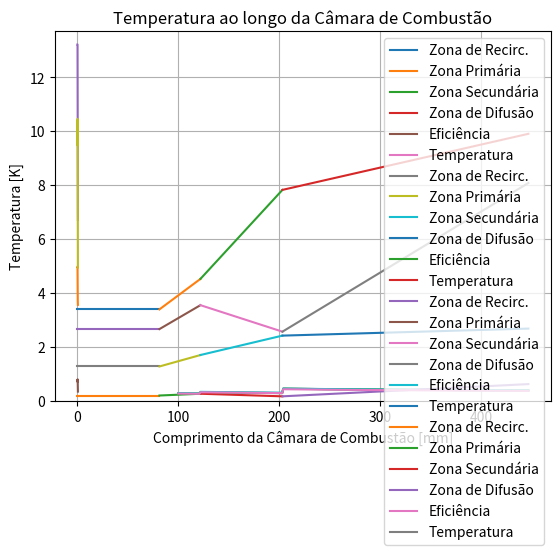

Reproduce this figure in Python.
# %%
#ARREFECIMENTO

# %%
#IMPORTS

import numpy as np
import matplotlib.pyplot as plt
import math as m
import scipy.optimize as sp

# %%
#1 - PONTO DE PROJETO

P3_1 = 2*(10**6) #Pa
T3_1 = 814 #K
m3_1 = 18.1 #kg/s
T4_1 = 1600 #K
m_comb_1 = 0.427 #kg/s
deltaT_1 = 1600 - T3_1
phi_global_1 = 0.3460

# %%
#2 - MÁXIMA ALTITUDE

P3_2 = 0.7*(10**6) #Pa
T3_2 = 707 #K
m3_2 = 6.8 #kg/s
T4_2 = 1387 #K
m_comb_2 = 0.132 #kg/s
deltaT_2 = 1600 - T3_2
phi_global_2 = 0.2847

# %%
#3 - CRUZEIRO

P3_3 = 1.8*(10**6) #Pa
T3_3 = 1060 #K
m3_3 = 14.2 #kg/s
T4_3 = 1393 #K
m_comb_3 = 0.140 #kg/s
deltaT_3 = 1600 - T3_3
phi_global_3 = 0.1446

# %%
#4 - IDLE

P3_4 = 0.15*(10**6) #Pa
T3_4 = 343 #K
m3_4 = 1.05 #kg/s
T4_4 = 703 #K
m_comb_4 = 0.0091 #kg/s
deltaT_4 = 1600 - T3_4
phi_global_4 = 0.1271

# %%
#Modificações do Projetista
Dint = 0.05

D_ref = 0.23
A_ref = (((D_ref*2)+Dint)**2)*np.pi/4

A_ft = 0.7*A_ref
D_ft = A_ft/(np.pi*(Dint + D_ref))

L_ZR = 0.5*D_ft
L_ZP = 0.75*D_ft
L_ZS = 0.5*D_ft
L_ZD = 1.5*D_ft
L_CC = L_ZP + L_ZS + L_ZD #Comprimento total

# %%
#ARREFECIMENTO POR FILME DE RESFRIAMENTO

Ts = T3_1
Ts_4 = T4_1
m_3 = m3_1
m_ZP = 0.25*m_3
phi_ZP = 1.249
phi_ZS = 0.8
phi_ZD = 0.237
phi_global = phi_global_1

#CÁLCULO DO FLUXO DE MASSA NA ZONA SECUNDÁRIA
m_ZS = (phi_global/phi_ZS)*m_3

#CÁLCULO DA PORCENTAGEM DE AR DESTINADA AO ARREFECIMENTO
m_arref = m_3*((0.1*Ts)-30)

#CÁLCULO DA VAZÃO DE AR NA ZONA DE DILUIÇÃO
m_ZD = m_3*(1 - ((m_ZP + m_ZS)/m_3)) 

#BALANÇO DE MASSA
bal_massa = m_3 - (m_ZS + m_ZP + m_ZD)

T_alvo = 1100 #TEMPERATURA ACEITÁVEL PARA EVITAR O STRESS TÉRMICO PARA LIGAS METÁLICAS

deltaT_combustao = Ts_4 - Ts 
T_g = Ts + deltaT_combustao
A_an = 2*np.pi*(D_ref - D_ft)*L_CC
mu_ar = (0.03863 + 0.00749*Ts - 5.8564*(10**-6)*(Ts**2) + 2.7769*(10**-9)*(Ts**3) - 4.600774*(10**-13)*(Ts**4))*(10**-5)
mu_g = (0.03863 + 0.00749*T_g - 5.8564*(10**-6)*(T_g**2) + 2.7769*(10**-9)*(T_g**3) - 4.600774*(10**-13)*(T_g**4))*(10**-5)


#CÁLCULO DA FENDA DA ZONA PRIMÁRIA
t_ZP = 1*10**-3 #Espessura de fenda
t_w_ZP = 1*10**-2 #Espessura do tubo de chama
s_ZP = 0.4*10**-3 #Altura da fenda
n_fendas_ZP = 35 #DEFINIR NUMERO DE FENDAS

A_total_fendas_ZP = n_fendas_ZP*2*np.pi*s_ZP*(D_ref - D_ft)
m_an_ZP = m_3
m_g_ZP = m_3 - (3/4)*m_ZP 
rho_g_u_g_ZP = m_g_ZP/A_ft

m_fenda_ZP = m_an_ZP*(A_total_fendas_ZP/A_an)
rho_an_u_an_ZP = m_fenda_ZP/A_total_fendas_ZP
m_ZP_2 = (rho_an_u_an_ZP)/(rho_g_u_g_ZP)

#CÁLCULO DA FENDA DA ZONA SECUNDÁRIA
t_ZS = 1*10**-3
s_ZS = 1*10**-3
t_w_ZS = 10*10**-3
n_fendas_ZS = 20

A_total_fendas_ZS = n_fendas_ZS*2*np.pi*s_ZS*(D_ref - D_ft)
m_an_ZS = m_3 - m_ZS - m_fenda_ZP
m_g_ZS = m_3 - m_ZS
rho_g_u_g_ZS = m_g_ZS/A_ft
m_fenda_ZS = m_an_ZS*(A_total_fendas_ZS/A_an)
rho_an_u_an_ZS = m_fenda_ZS/A_total_fendas_ZS
m_ZS_2 = (rho_an_u_an_ZS)/(rho_g_u_g_ZS)

#CÁLCULO DA FENDA DA ZONA DE DILUIÇÃO
t_ZD = 1*10**-3
s_ZD = 3*10**-3
t_w_ZD = 10*10**-3
n_fendas_ZD = 6

A_total_fendas_ZD = n_fendas_ZD*2*np.pi*s_ZD*(D_ref - D_ft)
m_an_ZD = m_3 -m_ZD - m_fenda_ZS
m_g_ZD = m_3 - m_ZD
rho_g_u_g_ZD = m_g_ZD/A_ft
m_fenda_ZD = m_an_ZD*(A_total_fendas_ZD/A_an)
rho_an_u_an_ZD = m_fenda_ZD/A_total_fendas_ZD
m_ZD_2 = (rho_an_u_an_ZD)/(rho_g_u_g_ZD)

x = np.arange(0.1, L_CC, 0.001)
a = range(len(x))
n_r = []
for i in range(len(x)):
  if x[i] < L_ZP:
    if 0.5 < m_ZP_2 <= 1.3:
      g_1 = 1.1*(m_ZP_2**0.65)*((mu_ar/mu_g)**0.15)*((x[i]/s_ZP)**-0.2)*((t_ZP/s_ZP)**-0.2)
      n_r.append(g_1)
    elif 1.3 < m_ZP_2 < 4:
      g_2 = 1.28*((mu_ar/mu_g)**0.15)*((x[i]/s_ZP)**-0.2)*((t_ZP/s_ZP)**-0.2)
      n_r.append(g_2)
  elif x[i] >= L_ZP and x[i] < (L_ZS + L_ZP):
    if 0.5 < m_ZS_2 <= 1.3:
      g_3 = 1.1*(m_ZS_2**0.65)*((mu_ar/mu_g)**0.15)*((x[i]/s_ZS)**-0.2)*((t_ZS/s_ZS)**-0.2)
      n_r.append(g_3)
    elif 1.3 < m_ZS_2 < 4:
      g_4 = 1.28*((mu_ar/mu_g)**0.15)*((x[i]/s_ZS)**-0.2)*((t_ZS/s_ZS)**-0.2)
      n_r.append(g_4)
  elif x[i] >= (L_ZS + L_ZP) and x[i] <= L_CC:
    if 0.5 < m_ZD_2 <= 1.3:
      g_5 = 1.1*(m_ZD_2**0.65)*((mu_ar/mu_g)**0.15)*((x[i]/s_ZD)**-0.2)*((t_ZD/s_ZD)**-0.2)
      n_r.append(g_5)
    elif 1.3 < m_ZD_2.all() < 4:
      g_6 = 1.28*((mu_ar/mu_g)**0.15)*((x[i]/s_ZD)**-0.2)*((t_ZD/s_ZD)**-0.2)
      n_r.append(g_6)

T_g_w = []
h = range(len(n_r))
for i in h:
  temp = T_g - n_r[i]*(T_g - Ts)
  T_g_w.append(temp)

i = 0
tgw_len = range(len(T_g_w))
for i in tgw_len:
  if T_g_w[i].all() > T_alvo:
    print(f'Posição da Fenda Necessária para o Arrefecimento = {x[i]}')
    i = i + 1
result_1 = []

#FLUXO DE MASSA EM CADA ZONA 
comp_m_1 = np.linspace(0, L_ZR)
comp_m_2 = np.linspace(L_ZR, L_ZP)
comp_m_3 = np.linspace(L_ZP, (L_ZP + L_ZS))
comp_m_4 = np.linspace((L_ZP+L_ZS), L_CC)

m_g_ZR = (3/4)*m_ZP
m_g_ZP = 1
m_g_ZS = 1

def vazao_ZR(x):
  return m_g_ZR
  
def vazao_ZP(x):
  global m_g_ZP
  m_g_ZP = m_g_ZR + ((m_ZP - m_g_ZR)*(x - L_ZR))/(L_ZP - L_ZR)
  return m_g_ZP

def vazao_ZS(x):
  global m_g_ZS
  m_g_ZS =  m_g_ZP + ((m_ZS - m_g_ZP)*(x - L_ZP))/L_ZS
  return m_g_ZS

def vazao_ZD(x):
  m_g_ZD = m_g_ZS + abs(((m_ZD - m_g_ZS)*(x - (L_ZP + L_ZS)))/L_ZD)
  return m_g_ZD

mass_1 = []
mass_2 = []
mass_3 = []
mass_4 = []

for i in comp_m_1:
  mass_1.append(vazao_ZR(i)) 

for i in comp_m_2:
  mass_2.append(vazao_ZP(i)) 

for i in comp_m_3:
  mass_3.append(vazao_ZS(i)) 

for i in comp_m_4:
  mass_4.append(vazao_ZD(i)) 

plt.plot(comp_m_1*1000, mass_1, label = 'Zona de Recirc.')
plt.plot(comp_m_2*1000, mass_2, label = 'Zona Primária')
plt.plot(comp_m_3*1000, mass_3, label = 'Zona Secundária')
plt.plot(comp_m_4*1000, mass_4, label = 'Zona de Difusão')
plt.grid(True, which='both')
plt.ylabel('Fluxo de Massa [kg/s]')
plt.xlabel('Comprimento da Câmara de Combustão [mm]')
plt.title('Fluxo de Massa por Zona')
plt.legend()
plt.show()

m_total = mass_1 + mass_2 + mass_3 + mass_4
comp_total = []
comp_total.extend(comp_m_1)
comp_total.extend(comp_m_2)
comp_total.extend(comp_m_3)
comp_total.extend(comp_m_4)


#BALANÇO DE MASSA
for i in range(len(m_total)):
  A =  m_3 - m_total[i] - m_fenda_ZP - m_fenda_ZS - m_fenda_ZD
  result_1.append(A)


plt.plot(comp_total, result_1)
plt.grid(True, which='both')
plt.ylabel('Massa')
plt.xlabel('Comprimento da Câmara de Combustão [m]')
plt.ylim(bottom=0)
plt.title('Balanço de Massa')
plt.show()

plt.plot(x*1000, n_r, label = 'Eficiência')
plt.grid(True, which='both')
plt.ylabel('Eficiência')
plt.xlabel('Comprimento da Câmara de Combustão [mm]')
plt.title('Eficiência ao longo da Câmara de Combustão')
plt.legend()
plt.show()

plt.plot(x*1000, T_g_w, label = 'Temperatura')
plt.grid(True, which='both')
plt.ylabel('Temperatura [K]')
plt.xlabel('Comprimento da Câmara de Combustão [mm]')
plt.title('Temperatura ao longo da Câmara de Combustão')
plt.legend()
plt.show()


# %%
#ARREFECIMENTO POR FILME DE RESFRIAMENTO

Ts = T3_2
Ts_4 = T4_2
m_3 = m3_2
m_ZP = 0.25*m_3
phi_ZP = 1.249
phi_ZS = 0.8
phi_ZD = 0.237
phi_global = phi_global_2

#CÁLCULO DO FLUXO DE MASSA NA ZONA SECUNDÁRIA
m_ZS = (phi_global/phi_ZS)*m_3

#CÁLCULO DA PORCENTAGEM DE AR DESTINADA AO ARREFECIMENTO
m_arref = m_3*((0.1*Ts)-30)

#CÁLCULO DA VAZÃO DE AR NA ZONA DE DILUIÇÃO
m_ZD = m_3*(1 - ((m_ZP + m_ZS)/m_3)) 

#BALANÇO DE MASSA
bal_massa = m_3 - (m_ZS + m_ZP + m_ZD)

T_alvo = 1100 #TEMPERATURA ACEITÁVEL PARA EVITAR O STRESS TÉRMICO PARA LIGAS METÁLICAS

deltaT_combustao = Ts_4 - Ts 
T_g = Ts + deltaT_combustao
A_an = 2*np.pi*(D_ref - D_ft)*L_CC
mu_ar = (0.03863 + 0.00749*Ts - 5.8564*(10**-6)*(Ts**2) + 2.7769*(10**-9)*(Ts**3) - 4.600774*(10**-13)*(Ts**4))*(10**-5)
mu_g = (0.03863 + 0.00749*T_g - 5.8564*(10**-6)*(T_g**2) + 2.7769*(10**-9)*(T_g**3) - 4.600774*(10**-13)*(T_g**4))*(10**-5)


#CÁLCULO DA FENDA DA ZONA PRIMÁRIA
t_ZP = 1*10**-3 #Espessura de fenda
t_w_ZP = 1*10**-2 #Espessura do tubo de chama
s_ZP = 0.4*10**-3 #Altura da fenda
n_fendas_ZP = 35 #DEFINIR NUMERO DE FENDAS

A_total_fendas_ZP = n_fendas_ZP*2*np.pi*s_ZP*(D_ref - D_ft)
m_an_ZP = m_3
m_g_ZP = m_3 - (3/4)*m_ZP 
rho_g_u_g_ZP = m_g_ZP/A_ft

m_fenda_ZP = m_an_ZP*(A_total_fendas_ZP/A_an)
rho_an_u_an_ZP = m_fenda_ZP/A_total_fendas_ZP
m_ZP_2 = (rho_an_u_an_ZP)/(rho_g_u_g_ZP)

#CÁLCULO DA FENDA DA ZONA SECUNDÁRIA
t_ZS = 1*10**-3
s_ZS = 1*10**-3
t_w_ZS = 10*10**-3
n_fendas_ZS = 20

A_total_fendas_ZS = n_fendas_ZS*2*np.pi*s_ZS*(D_ref - D_ft)
m_an_ZS = m_3 - m_ZS - m_fenda_ZP
m_g_ZS = m_3 - m_ZS
rho_g_u_g_ZS = m_g_ZS/A_ft
m_fenda_ZS = m_an_ZS*(A_total_fendas_ZS/A_an)
rho_an_u_an_ZS = m_fenda_ZS/A_total_fendas_ZS
m_ZS_2 = (rho_an_u_an_ZS)/(rho_g_u_g_ZS)

#CÁLCULO DA FENDA DA ZONA DE DILUIÇÃO
t_ZD = 1*10**-3
s_ZD = 3*10**-3
t_w_ZD = 10*10**-3
n_fendas_ZD = 6

A_total_fendas_ZD = n_fendas_ZD*2*np.pi*s_ZD*(D_ref - D_ft)
m_an_ZD = m_3 -m_ZD - m_fenda_ZS
m_g_ZD = m_3 - m_ZD
rho_g_u_g_ZD = m_g_ZD/A_ft
m_fenda_ZD = m_an_ZD*(A_total_fendas_ZD/A_an)
rho_an_u_an_ZD = m_fenda_ZD/A_total_fendas_ZD
m_ZD_2 = (rho_an_u_an_ZD)/(rho_g_u_g_ZD)

x = np.arange(0.1, L_CC, 0.001)
a = range(len(x))
n_r = []
for i in range(len(x)):
  if x[i] < L_ZP:
    if 0.5 < m_ZP_2 <= 1.3:
      g_1 = 1.1*(m_ZP_2**0.65)*((mu_ar/mu_g)**0.15)*((x[i]/s_ZP)**-0.2)*((t_ZP/s_ZP)**-0.2)
      n_r.append(g_1)
    elif 1.3 < m_ZP_2 < 4:
      g_2 = 1.28*((mu_ar/mu_g)**0.15)*((x[i]/s_ZP)**-0.2)*((t_ZP/s_ZP)**-0.2)
      n_r.append(g_2)
  elif x[i] >= L_ZP and x[i] < (L_ZS + L_ZP):
    if 0.5 < m_ZS_2 <= 1.3:
      g_3 = 1.1*(m_ZS_2**0.65)*((mu_ar/mu_g)**0.15)*((x[i]/s_ZS)**-0.2)*((t_ZS/s_ZS)**-0.2)
      n_r.append(g_3)
    elif 1.3 < m_ZS_2 < 4:
      g_4 = 1.28*((mu_ar/mu_g)**0.15)*((x[i]/s_ZS)**-0.2)*((t_ZS/s_ZS)**-0.2)
      n_r.append(g_4)
  elif x[i] >= (L_ZS + L_ZP) and x[i] <= L_CC:
    if 0.5 < m_ZD_2 <= 1.3:
      g_5 = 1.1*(m_ZD_2**0.65)*((mu_ar/mu_g)**0.15)*((x[i]/s_ZD)**-0.2)*((t_ZD/s_ZD)**-0.2)
      n_r.append(g_5)
    elif 1.3 < m_ZD_2.all() < 4:
      g_6 = 1.28*((mu_ar/mu_g)**0.15)*((x[i]/s_ZD)**-0.2)*((t_ZD/s_ZD)**-0.2)
      n_r.append(g_6)

T_g_w = []
h = range(len(n_r))
for i in h:
  temp = T_g - n_r[i]*(T_g - Ts)
  T_g_w.append(temp)

i = 0
tgw_len = range(len(T_g_w))
for i in tgw_len:
  if T_g_w[i].all() > T_alvo:
    print(f'Posição da Fenda Necessária para o Arrefecimento = {x[i]}')
    i = i + 1
result_1 = []

#FLUXO DE MASSA EM CADA ZONA 
comp_m_1 = np.linspace(0, L_ZR)
comp_m_2 = np.linspace(L_ZR, L_ZP)
comp_m_3 = np.linspace(L_ZP, (L_ZP + L_ZS))
comp_m_4 = np.linspace((L_ZP+L_ZS), L_CC)

m_g_ZR = (3/4)*m_ZP
m_g_ZP = 1
m_g_ZS = 1

def vazao_ZR(x):
  return m_g_ZR
  
def vazao_ZP(x):
  global m_g_ZP
  m_g_ZP = m_g_ZR + ((m_ZP - m_g_ZR)*(x - L_ZR))/(L_ZP - L_ZR)
  return m_g_ZP

def vazao_ZS(x):
  global m_g_ZS
  m_g_ZS =  m_g_ZP + ((m_ZS - m_g_ZP)*(x - L_ZP))/L_ZS
  return m_g_ZS

def vazao_ZD(x):
  m_g_ZD = m_g_ZS + abs(((m_ZD - m_g_ZS)*(x - (L_ZP + L_ZS)))/L_ZD)
  return m_g_ZD

mass_1 = []
mass_2 = []
mass_3 = []
mass_4 = []

for i in comp_m_1:
  mass_1.append(vazao_ZR(i)) 

for i in comp_m_2:
  mass_2.append(vazao_ZP(i)) 

for i in comp_m_3:
  mass_3.append(vazao_ZS(i)) 

for i in comp_m_4:
  mass_4.append(vazao_ZD(i)) 

plt.plot(comp_m_1*1000, mass_1, label = 'Zona de Recirc.')
plt.plot(comp_m_2*1000, mass_2, label = 'Zona Primária')
plt.plot(comp_m_3*1000, mass_3, label = 'Zona Secundária')
plt.plot(comp_m_4*1000, mass_4, label = 'Zona de Difusão')
plt.grid(True, which='both')
plt.ylabel('Fluxo de Massa [kg/s]')
plt.xlabel('Comprimento da Câmara de Combustão [mm]')
plt.title('Fluxo de Massa por Zona')
plt.legend()
plt.show()

m_total = mass_1 + mass_2 + mass_3 + mass_4
comp_total = []
comp_total.extend(comp_m_1)
comp_total.extend(comp_m_2)
comp_total.extend(comp_m_3)
comp_total.extend(comp_m_4)


#BALANÇO DE MASSA
for i in range(len(m_total)):
  A =  m_3 - m_total[i] - m_fenda_ZP - m_fenda_ZS - m_fenda_ZD
  result_1.append(A)


plt.plot(comp_total, result_1)
plt.grid(True, which='both')
plt.ylabel('Massa')
plt.xlabel('Comprimento da Câmara de Combustão [m]')
plt.ylim(bottom=0)
plt.title('Balanço de Massa')
plt.show()

plt.plot(x*1000, n_r, label = 'Eficiência')
plt.grid(True, which='both')
plt.ylabel('Eficiência')
plt.xlabel('Comprimento da Câmara de Combustão [mm]')
plt.title('Eficiência ao longo da Câmara de Combustão')
plt.legend()
plt.show()

plt.plot(x*1000, T_g_w, label = 'Temperatura')
plt.grid(True, which='both')
plt.ylabel('Temperatura [K]')
plt.xlabel('Comprimento da Câmara de Combustão [mm]')
plt.title('Temperatura ao longo da Câmara de Combustão')
plt.legend()
plt.show()

# %%
#ARREFECIMENTO POR FILME DE RESFRIAMENTO

Ts = T3_3
Ts_4 = T4_3
m_3 = m3_3
m_ZP = 0.25*m_3
phi_ZP = 1.249
phi_ZS = 0.8
phi_ZD = 0.237
phi_global = phi_global_3

#CÁLCULO DO FLUXO DE MASSA NA ZONA SECUNDÁRIA
m_ZS = (phi_global/phi_ZS)*m_3

#CÁLCULO DA PORCENTAGEM DE AR DESTINADA AO ARREFECIMENTO
m_arref = m_3*((0.1*Ts)-30)

#CÁLCULO DA VAZÃO DE AR NA ZONA DE DILUIÇÃO
m_ZD = m_3*(1 - ((m_ZP + m_ZS)/m_3)) 

#BALANÇO DE MASSA
bal_massa = m_3 - (m_ZS + m_ZP + m_ZD)

T_alvo = 1100 #TEMPERATURA ACEITÁVEL PARA EVITAR O STRESS TÉRMICO PARA LIGAS METÁLICAS

deltaT_combustao = Ts_4 - Ts 
T_g = Ts + deltaT_combustao
A_an = 2*np.pi*(D_ref - D_ft)*L_CC
mu_ar = (0.03863 + 0.00749*Ts - 5.8564*(10**-6)*(Ts**2) + 2.7769*(10**-9)*(Ts**3) - 4.600774*(10**-13)*(Ts**4))*(10**-5)
mu_g = (0.03863 + 0.00749*T_g - 5.8564*(10**-6)*(T_g**2) + 2.7769*(10**-9)*(T_g**3) - 4.600774*(10**-13)*(T_g**4))*(10**-5)


#CÁLCULO DA FENDA DA ZONA PRIMÁRIA
t_ZP = 1*10**-3 #Espessura de fenda
t_w_ZP = 1*10**-2 #Espessura do tubo de chama
s_ZP = 0.4*10**-3 #Altura da fenda
n_fendas_ZP = 35 #DEFINIR NUMERO DE FENDAS

A_total_fendas_ZP = n_fendas_ZP*2*np.pi*s_ZP*(D_ref - D_ft)
m_an_ZP = m_3
m_g_ZP = m_3 - (3/4)*m_ZP 
rho_g_u_g_ZP = m_g_ZP/A_ft

m_fenda_ZP = m_an_ZP*(A_total_fendas_ZP/A_an)
rho_an_u_an_ZP = m_fenda_ZP/A_total_fendas_ZP
m_ZP_2 = (rho_an_u_an_ZP)/(rho_g_u_g_ZP)

#CÁLCULO DA FENDA DA ZONA SECUNDÁRIA
t_ZS = 1*10**-3
s_ZS = 1*10**-3
t_w_ZS = 10*10**-3
n_fendas_ZS = 20

A_total_fendas_ZS = n_fendas_ZS*2*np.pi*s_ZS*(D_ref - D_ft)
m_an_ZS = m_3 - m_ZS - m_fenda_ZP
m_g_ZS = m_3 - m_ZS
rho_g_u_g_ZS = m_g_ZS/A_ft
m_fenda_ZS = m_an_ZS*(A_total_fendas_ZS/A_an)
rho_an_u_an_ZS = m_fenda_ZS/A_total_fendas_ZS
m_ZS_2 = (rho_an_u_an_ZS)/(rho_g_u_g_ZS)

#CÁLCULO DA FENDA DA ZONA DE DILUIÇÃO
t_ZD = 1*10**-3
s_ZD = 3*10**-3
t_w_ZD = 10*10**-3
n_fendas_ZD = 6

A_total_fendas_ZD = n_fendas_ZD*2*np.pi*s_ZD*(D_ref - D_ft)
m_an_ZD = m_3 -m_ZD - m_fenda_ZS
m_g_ZD = m_3 - m_ZD
rho_g_u_g_ZD = m_g_ZD/A_ft
m_fenda_ZD = m_an_ZD*(A_total_fendas_ZD/A_an)
rho_an_u_an_ZD = m_fenda_ZD/A_total_fendas_ZD
m_ZD_2 = (rho_an_u_an_ZD)/(rho_g_u_g_ZD)

x = np.arange(0.1, L_CC, 0.001)
a = range(len(x))
n_r = []
for i in range(len(x)):
  if x[i] < L_ZP:
    if 0.5 < m_ZP_2 <= 1.3:
      g_1 = 1.1*(m_ZP_2**0.65)*((mu_ar/mu_g)**0.15)*((x[i]/s_ZP)**-0.2)*((t_ZP/s_ZP)**-0.2)
      n_r.append(g_1)
    elif 1.3 < m_ZP_2 < 4:
      g_2 = 1.28*((mu_ar/mu_g)**0.15)*((x[i]/s_ZP)**-0.2)*((t_ZP/s_ZP)**-0.2)
      n_r.append(g_2)
  elif x[i] >= L_ZP and x[i] < (L_ZS + L_ZP):
    if 0.5 < m_ZS_2 <= 1.3:
      g_3 = 1.1*(m_ZS_2**0.65)*((mu_ar/mu_g)**0.15)*((x[i]/s_ZS)**-0.2)*((t_ZS/s_ZS)**-0.2)
      n_r.append(g_3)
    elif 1.3 < m_ZS_2 < 4:
      g_4 = 1.28*((mu_ar/mu_g)**0.15)*((x[i]/s_ZS)**-0.2)*((t_ZS/s_ZS)**-0.2)
      n_r.append(g_4)
  elif x[i] >= (L_ZS + L_ZP) and x[i] <= L_CC:
    if 0.5 < m_ZD_2 <= 1.3:
      g_5 = 1.1*(m_ZD_2**0.65)*((mu_ar/mu_g)**0.15)*((x[i]/s_ZD)**-0.2)*((t_ZD/s_ZD)**-0.2)
      n_r.append(g_5)
    elif 1.3 < m_ZD_2.all() < 4:
      g_6 = 1.28*((mu_ar/mu_g)**0.15)*((x[i]/s_ZD)**-0.2)*((t_ZD/s_ZD)**-0.2)
      n_r.append(g_6)

T_g_w = []
h = range(len(n_r))
for i in h:
  temp = T_g - n_r[i]*(T_g - Ts)
  T_g_w.append(temp)

i = 0
tgw_len = range(len(T_g_w))
for i in tgw_len:
  if T_g_w[i].all() > T_alvo:
    print(f'Posição da Fenda Necessária para o Arrefecimento = {x[i]}')
    i = i + 1
result_1 = []

#FLUXO DE MASSA EM CADA ZONA 
comp_m_1 = np.linspace(0, L_ZR)
comp_m_2 = np.linspace(L_ZR, L_ZP)
comp_m_3 = np.linspace(L_ZP, (L_ZP + L_ZS))
comp_m_4 = np.linspace((L_ZP+L_ZS), L_CC)

m_g_ZR = (3/4)*m_ZP
m_g_ZP = 1
m_g_ZS = 1

def vazao_ZR(x):
  return m_g_ZR
  
def vazao_ZP(x):
  global m_g_ZP
  m_g_ZP = m_g_ZR + ((m_ZP - m_g_ZR)*(x - L_ZR))/(L_ZP - L_ZR)
  return m_g_ZP

def vazao_ZS(x):
  global m_g_ZS
  m_g_ZS =  m_g_ZP + ((m_ZS - m_g_ZP)*(x - L_ZP))/L_ZS
  return m_g_ZS

def vazao_ZD(x):
  m_g_ZD = m_g_ZS + abs(((m_ZD - m_g_ZS)*(x - (L_ZP + L_ZS)))/L_ZD)
  return m_g_ZD

mass_1 = []
mass_2 = []
mass_3 = []
mass_4 = []

for i in comp_m_1:
  mass_1.append(vazao_ZR(i)) 

for i in comp_m_2:
  mass_2.append(vazao_ZP(i)) 

for i in comp_m_3:
  mass_3.append(vazao_ZS(i)) 

for i in comp_m_4:
  mass_4.append(vazao_ZD(i)) 

plt.plot(comp_m_1*1000, mass_1, label = 'Zona de Recirc.')
plt.plot(comp_m_2*1000, mass_2, label = 'Zona Primária')
plt.plot(comp_m_3*1000, mass_3, label = 'Zona Secundária')
plt.plot(comp_m_4*1000, mass_4, label = 'Zona de Difusão')
plt.grid(True, which='both')
plt.ylabel('Fluxo de Massa [kg/s]')
plt.xlabel('Comprimento da Câmara de Combustão [mm]')
plt.title('Fluxo de Massa por Zona')
plt.legend()
plt.show()

m_total = mass_1 + mass_2 + mass_3 + mass_4
comp_total = []
comp_total.extend(comp_m_1)
comp_total.extend(comp_m_2)
comp_total.extend(comp_m_3)
comp_total.extend(comp_m_4)


#BALANÇO DE MASSA
for i in range(len(m_total)):
  A =  m_3 - m_total[i] - m_fenda_ZP - m_fenda_ZS - m_fenda_ZD
  result_1.append(A)


plt.plot(comp_total, result_1)
plt.grid(True, which='both')
plt.ylabel('Massa')
plt.xlabel('Comprimento da Câmara de Combustão [m]')
plt.ylim(bottom=0)
plt.title('Balanço de Massa')
plt.show()

plt.plot(x*1000, n_r, label = 'Eficiência')
plt.grid(True, which='both')
plt.ylabel('Eficiência')
plt.xlabel('Comprimento da Câmara de Combustão [mm]')
plt.title('Eficiência ao longo da Câmara de Combustão')
plt.legend()
plt.show()

plt.plot(x*1000, T_g_w, label = 'Temperatura')
plt.grid(True, which='both')
plt.ylabel('Temperatura [K]')
plt.xlabel('Comprimento da Câmara de Combustão [mm]')
plt.title('Temperatura ao longo da Câmara de Combustão')
plt.legend()
plt.show()


# %%
#ARREFECIMENTO POR FILME DE RESFRIAMENTO

Ts = T3_4
Ts_4 = T4_4
m_3 = m3_4
m_ZP = 0.25*m_3
phi_ZP = 1.249
phi_ZS = 0.8
phi_ZD = 0.237
phi_global = phi_global_4

#CÁLCULO DO FLUXO DE MASSA NA ZONA SECUNDÁRIA
m_ZS = (phi_global/phi_ZS)*m_3

#CÁLCULO DA PORCENTAGEM DE AR DESTINADA AO ARREFECIMENTO
m_arref = m_3*((0.1*Ts)-30)

#CÁLCULO DA VAZÃO DE AR NA ZONA DE DILUIÇÃO
m_ZD = m_3*(1 - ((m_ZP + m_ZS)/m_3)) 

#BALANÇO DE MASSA
bal_massa = m_3 - (m_ZS + m_ZP + m_ZD)

T_alvo = 1100 #TEMPERATURA ACEITÁVEL PARA EVITAR O STRESS TÉRMICO PARA LIGAS METÁLICAS

deltaT_combustao = Ts_4 - Ts 
T_g = Ts + deltaT_combustao
A_an = 2*np.pi*(D_ref - D_ft)*L_CC
mu_ar = (0.03863 + 0.00749*Ts - 5.8564*(10**-6)*(Ts**2) + 2.7769*(10**-9)*(Ts**3) - 4.600774*(10**-13)*(Ts**4))*(10**-5)
mu_g = (0.03863 + 0.00749*T_g - 5.8564*(10**-6)*(T_g**2) + 2.7769*(10**-9)*(T_g**3) - 4.600774*(10**-13)*(T_g**4))*(10**-5)


#CÁLCULO DA FENDA DA ZONA PRIMÁRIA
t_ZP = 1*10**-3 #Espessura de fenda
t_w_ZP = 1*10**-2 #Espessura do tubo de chama
s_ZP = 0.4*10**-3 #Altura da fenda
n_fendas_ZP = 35 #DEFINIR NUMERO DE FENDAS

A_total_fendas_ZP = n_fendas_ZP*2*np.pi*s_ZP*(D_ref - D_ft)
m_an_ZP = m_3
m_g_ZP = m_3 - (3/4)*m_ZP 
rho_g_u_g_ZP = m_g_ZP/A_ft

m_fenda_ZP = m_an_ZP*(A_total_fendas_ZP/A_an)
rho_an_u_an_ZP = m_fenda_ZP/A_total_fendas_ZP
m_ZP_2 = (rho_an_u_an_ZP)/(rho_g_u_g_ZP)

#CÁLCULO DA FENDA DA ZONA SECUNDÁRIA
t_ZS = 1*10**-3
s_ZS = 1*10**-3
t_w_ZS = 10*10**-3
n_fendas_ZS = 20

A_total_fendas_ZS = n_fendas_ZS*2*np.pi*s_ZS*(D_ref - D_ft)
m_an_ZS = m_3 - m_ZS - m_fenda_ZP
m_g_ZS = m_3 - m_ZS
rho_g_u_g_ZS = m_g_ZS/A_ft
m_fenda_ZS = m_an_ZS*(A_total_fendas_ZS/A_an)
rho_an_u_an_ZS = m_fenda_ZS/A_total_fendas_ZS
m_ZS_2 = (rho_an_u_an_ZS)/(rho_g_u_g_ZS)

#CÁLCULO DA FENDA DA ZONA DE DILUIÇÃO
t_ZD = 1*10**-3
s_ZD = 3*10**-3
t_w_ZD = 10*10**-3
n_fendas_ZD = 6

A_total_fendas_ZD = n_fendas_ZD*2*np.pi*s_ZD*(D_ref - D_ft)
m_an_ZD = m_3 -m_ZD - m_fenda_ZS
m_g_ZD = m_3 - m_ZD
rho_g_u_g_ZD = m_g_ZD/A_ft
m_fenda_ZD = m_an_ZD*(A_total_fendas_ZD/A_an)
rho_an_u_an_ZD = m_fenda_ZD/A_total_fendas_ZD
m_ZD_2 = (rho_an_u_an_ZD)/(rho_g_u_g_ZD)

x = np.arange(0.1, L_CC, 0.001)
a = range(len(x))
n_r = []
for i in range(len(x)):
  if x[i] < L_ZP:
    if 0.5 < m_ZP_2 <= 1.3:
      g_1 = 1.1*(m_ZP_2**0.65)*((mu_ar/mu_g)**0.15)*((x[i]/s_ZP)**-0.2)*((t_ZP/s_ZP)**-0.2)
      n_r.append(g_1)
    elif 1.3 < m_ZP_2 < 4:
      g_2 = 1.28*((mu_ar/mu_g)**0.15)*((x[i]/s_ZP)**-0.2)*((t_ZP/s_ZP)**-0.2)
      n_r.append(g_2)
  elif x[i] >= L_ZP and x[i] < (L_ZS + L_ZP):
    if 0.5 < m_ZS_2 <= 1.3:
      g_3 = 1.1*(m_ZS_2**0.65)*((mu_ar/mu_g)**0.15)*((x[i]/s_ZS)**-0.2)*((t_ZS/s_ZS)**-0.2)
      n_r.append(g_3)
    elif 1.3 < m_ZS_2 < 4:
      g_4 = 1.28*((mu_ar/mu_g)**0.15)*((x[i]/s_ZS)**-0.2)*((t_ZS/s_ZS)**-0.2)
      n_r.append(g_4)
  elif x[i] >= (L_ZS + L_ZP) and x[i] <= L_CC:
    if 0.5 < m_ZD_2 <= 1.3:
      g_5 = 1.1*(m_ZD_2**0.65)*((mu_ar/mu_g)**0.15)*((x[i]/s_ZD)**-0.2)*((t_ZD/s_ZD)**-0.2)
      n_r.append(g_5)
    elif 1.3 < m_ZD_2.all() < 4:
      g_6 = 1.28*((mu_ar/mu_g)**0.15)*((x[i]/s_ZD)**-0.2)*((t_ZD/s_ZD)**-0.2)
      n_r.append(g_6)

T_g_w = []
h = range(len(n_r))
for i in h:
  temp = T_g - n_r[i]*(T_g - Ts)
  T_g_w.append(temp)

i = 0
tgw_len = range(len(T_g_w))
for i in tgw_len:
  if T_g_w[i].all() > T_alvo:
    print(f'Posição da Fenda Necessária para o Arrefecimento = {x[i]}')
    i = i + 1
result_1 = []

#FLUXO DE MASSA EM CADA ZONA 
comp_m_1 = np.linspace(0, L_ZR)
comp_m_2 = np.linspace(L_ZR, L_ZP)
comp_m_3 = np.linspace(L_ZP, (L_ZP + L_ZS))
comp_m_4 = np.linspace((L_ZP+L_ZS), L_CC)

m_g_ZR = (3/4)*m_ZP
m_g_ZP = 1
m_g_ZS = 1

def vazao_ZR(x):
  return m_g_ZR
  
def vazao_ZP(x):
  global m_g_ZP
  m_g_ZP = m_g_ZR + ((m_ZP - m_g_ZR)*(x - L_ZR))/(L_ZP - L_ZR)
  return m_g_ZP

def vazao_ZS(x):
  global m_g_ZS
  m_g_ZS =  m_g_ZP + ((m_ZS - m_g_ZP)*(x - L_ZP))/L_ZS
  return m_g_ZS

def vazao_ZD(x):
  m_g_ZD = m_g_ZS + abs(((m_ZD - m_g_ZS)*(x - (L_ZP + L_ZS)))/L_ZD)
  return m_g_ZD

mass_1 = []
mass_2 = []
mass_3 = []
mass_4 = []

for i in comp_m_1:
  mass_1.append(vazao_ZR(i)) 

for i in comp_m_2:
  mass_2.append(vazao_ZP(i)) 

for i in comp_m_3:
  mass_3.append(vazao_ZS(i)) 

for i in comp_m_4:
  mass_4.append(vazao_ZD(i)) 

plt.plot(comp_m_1*1000, mass_1, label = 'Zona de Recirc.')
plt.plot(comp_m_2*1000, mass_2, label = 'Zona Primária')
plt.plot(comp_m_3*1000, mass_3, label = 'Zona Secundária')
plt.plot(comp_m_4*1000, mass_4, label = 'Zona de Difusão')
plt.grid(True, which='both')
plt.ylabel('Fluxo de Massa [kg/s]')
plt.xlabel('Comprimento da Câmara de Combustão [mm]')
plt.title('Fluxo de Massa por Zona')
plt.legend()
plt.show()

m_total = mass_1 + mass_2 + mass_3 + mass_4
comp_total = []
comp_total.extend(comp_m_1)
comp_total.extend(comp_m_2)
comp_total.extend(comp_m_3)
comp_total.extend(comp_m_4)


#BALANÇO DE MASSA
for i in range(len(m_total)):
  A =  m_3 - m_total[i] - m_fenda_ZP - m_fenda_ZS - m_fenda_ZD
  result_1.append(A)


plt.plot(comp_total, result_1)
plt.grid(True, which='both')
plt.ylabel('Massa')
plt.xlabel('Comprimento da Câmara de Combustão [m]')
plt.ylim(bottom=0)
plt.title('Balanço de Massa')
plt.show()

plt.plot(x*1000, n_r, label = 'Eficiência')
plt.grid(True, which='both')
plt.ylabel('Eficiência')
plt.xlabel('Comprimento da Câmara de Combustão [mm]')
plt.title('Eficiência ao longo da Câmara de Combustão')
plt.legend()
plt.show()

plt.plot(x*1000, T_g_w, label = 'Temperatura')
plt.grid(True, which='both')
plt.ylabel('Temperatura [K]')
plt.xlabel('Comprimento da Câmara de Combustão [mm]')
plt.title('Temperatura ao longo da Câmara de Combustão')
plt.legend()
plt.show()
